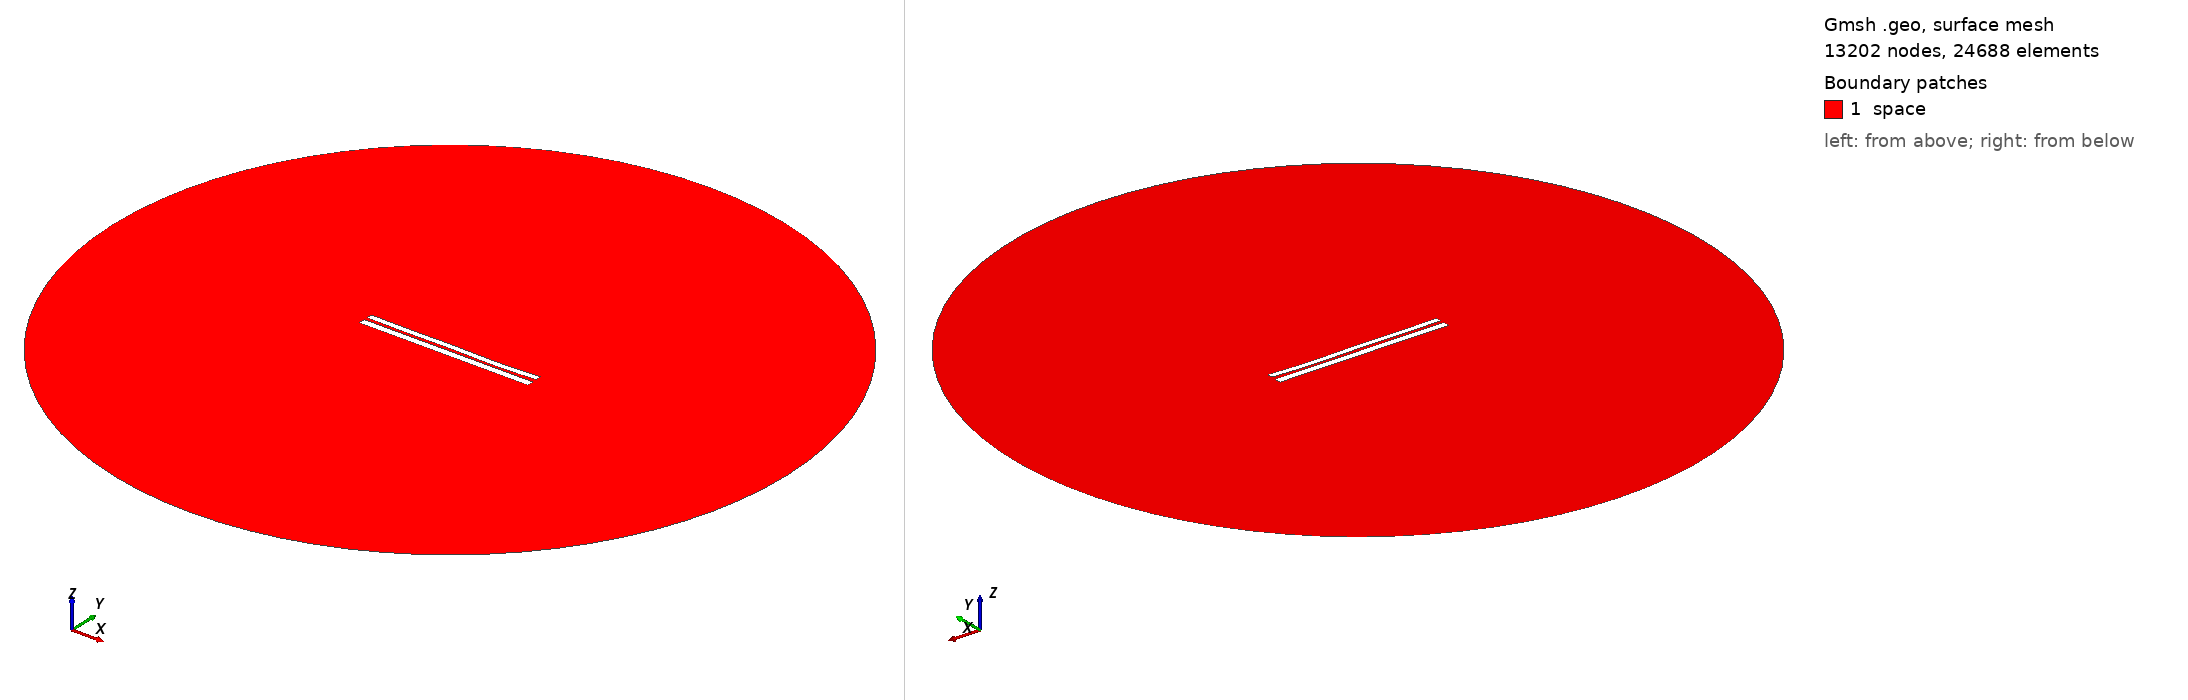

Gmsh geometry script, surface-meshed: 13202 nodes, 24688 surface elements. Boundary patches (legend numbers): 1 space. Left view from above one corner, right view from below the opposite corner. Legend entries are the model's physical surfaces. The drawing asked Gmsh for element sizes between 1% and 20% of the model's largest extent; the script's own settings can give other sizes.

=== 6891.geo (drawn) ===
//---------------------------------------
// Geometry kernel
//---------------------------------------

SetFactory("OpenCASCADE");



//---------------------------------------
// Parameters of the geometry
//---------------------------------------

// Overetch of the upper plate
overetch = 0.25;

// Distance between the plates
distance = 1.75;

// Discretization over the x axis (for the deformation)
nx = 50; 

// Length of the plate
L = 100 - overetch; 

// Number of modes
n = 4; 

// 1st mode coefficient
coeff(1) = -0.15;
beta(1) = 0.596864 * 3.1415926535 / L;

// 2nd mode coefficient
coeff(2) = -0.15;
beta(2) = 1.49418 * 3.1415926535 / L;

// 3rd mode coefficient
coeff(3) = 0.07499999999999998;
beta(3) = 2.50025 * 3.1415926535 / L;

// 4th mode coefficient
coeff(4) = -0.15;
beta(4) = 3.49999 * 3.1415926535 / L;



//---------------------------------------
// Upper plate (deformed rectangle)
//---------------------------------------

// Coordiantes of the upper plate
xmin = -50;
xmax = 50 - overetch;

// Height of the upper plate
yheight = 4 - 2 * overetch;

// Indexes of the points
UpperID[] = {};
LowerID[] = {};
LeftID[] = {};
RightID[] = {};

// Point index
p = 1;

// Horizontal edges
For i In {1:nx}
    x = xmin + (i-1)*(xmax - xmin)/(nx-1);

    y_bottom = distance / 2 + overetch;
    For j In {1:n}
        C = (Cosh(beta(j)*L) + Cos(beta(j)*L)) / (Sinh(beta(j)*L) + Sin(beta(j)*L));
        y_bottom  = y_bottom + coeff(j) * (Cosh(beta(j)*(x+50)) - Cos(beta(j)*(x+50)) - C * (Sinh(beta(j)*(x+50)) - Sin(beta(j)*(x+50))));
    EndFor

    y_top = y_bottom + yheight;

    Point(p) = {x, y_top, 0, 1.0};
    UpperID[i] = p;
    p = p + 1;

    Point(p) = {x, y_bottom, 0, 1.0};
    LowerID[i] = p;
    p = p + 1;
EndFor

// Create point lists
UpperPts[] = {}; LowerPts[] = {};
For i In {1:nx}
  UpperPts[] += {UpperID[i]};
  LowerPts[] += {LowerID[i]};
EndFor

// Build splines
Spline(1) = {UpperPts[]};
Spline(2) = {LowerPts[]};
Line(3) = {LowerPts[nx-1], UpperPts[nx-1]};
Line(4) = {LowerPts[0], UpperPts[0]};

// Build the plane surface
Curve Loop(1) = {2, 3, -1, -4};
Plane Surface(1) = {1};



//---------------------------------------
// Lower plate (rectangle)
//---------------------------------------

// Vertices
Point(1001) = {-50, -1, 0, 1.0};
Point(1002) = { 50, -1, 0, 1.0};
Point(1003) = { 50,  -5, 0, 1.0};
Point(1004) = {-50,  -5, 0, 1.0};

// Edges
Line(5) = {1001, 1002};
Line(6) = {1002, 1003};
Line(7) = {1003, 1004};
Line(8) = {1004, 1001};

// Plane surface
Line Loop(2) = {5, 6, 7, 8};
Plane Surface(2) = {2}; 



//---------------------------------------
// Outer (fictious) boundary
//---------------------------------------

// Points
Point(1005) = {0, 0, 0};       // Center
Point(1006) = {200, 0, 0};     // Start point
Point(1007) = {0, 200, 0};     // 90 degrees
Point(1008) = {-200, 0, 0};    // 180 degrees
Point(1009) = {0, -200, 0};    // 270 degrees

// Circle arcs (each needs start, center, end)
Circle(9) = {1006, 1005, 1007};
Circle(10) = {1007, 1005, 1008};
Circle(11) = {1008, 1005, 1009};
Circle(12) = {1009, 1005, 1006};

// Plane surface for the entire domain
Curve Loop(3) = {9, 10, 11, 12};
Surface(3) = {3};

// Subtract the plates from the whole domain to obtain the actual domain where we want to solve the equations
BooleanDifference{ Surface{3}; Delete; }{ Surface{1}; Surface{2}; Delete; }




//---------------------------------------
// Transfinite Lines/Curves
//---------------------------------------

// Set the number of points on the boundaries
r = 7;

// Plates
Transfinite Curve {1, 2} = 50*r Using Progression 1;
Transfinite Curve {3, 4} = 2*r Using Progression 1;
Transfinite Line {5, 7} = 50*r Using Progression 1;
Transfinite Line {6, 8} = 2*r Using Progression 1;

// Outer boundary
Transfinite Line {9, 10, 11, 12} = 20 Using Progression 1;



//---------------------------------------
// Physical groups
//---------------------------------------                

// Physical curves (boundaries)
Physical Line("force_segment", 10) = {2};
Physical Line("upper_plate", 11) = {1, 3, 4};
Physical Line("lower_plate", 12) = {5, 6, 7, 8};
Physical Line("boundary", 20) = {9, 10, 11, 12};

// Physical Surfaces
Physical Surface("space", 30) = {3};



//---------------------------------------
// 6. Generate the Mesh
//---------------------------------------

// 2D mesh generation
Mesh 2;
